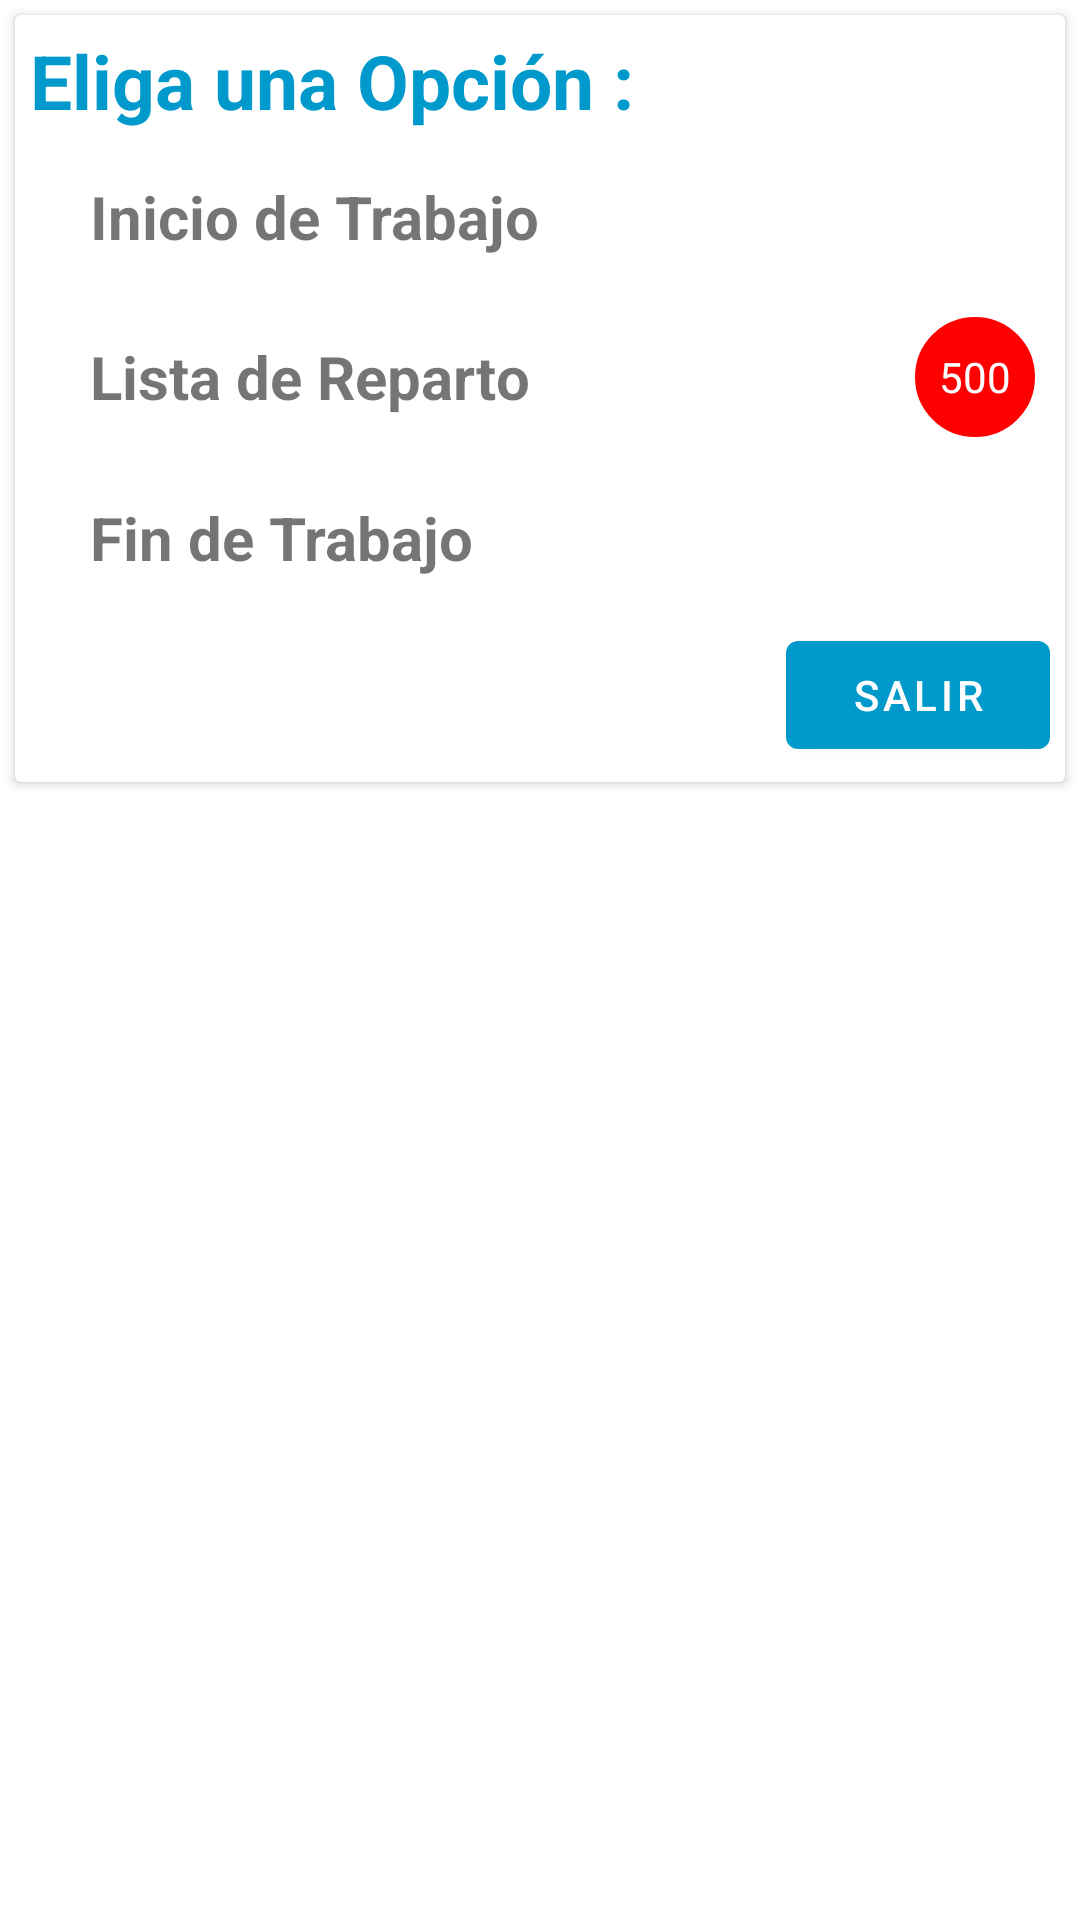

The Android layout XML behind this screen, and the referenced resources:
<!-- AndroidManifest.xml: application theme AppTheme -->
<!-- res/layout/dialog_reparto.xml -->
<?xml version="1.0" encoding="utf-8"?>
<LinearLayout xmlns:android="http://schemas.android.com/apk/res/android"
    xmlns:tools="http://schemas.android.com/tools"
    android:layout_width="match_parent"
    android:layout_height="wrap_content"
    android:layout_margin="5dp"
    android:orientation="vertical">

    <androidx.cardview.widget.CardView
        android:layout_width="match_parent"
        android:layout_height="wrap_content"
        android:layout_margin="5dp">

        <LinearLayout
            android:layout_width="match_parent"
            android:layout_height="wrap_content"
            android:orientation="vertical">

            <TextView
                android:layout_width="match_parent"
                android:layout_height="wrap_content"
                android:layout_margin="5dp"
                android:text="@string/title_dialog_lectura"
                android:textColor="@color/colorPrimary"
                android:textSize="25sp"
                android:textStyle="bold"
                tools:ignore="RtlSymmetry" />

            <LinearLayout
                android:id="@+id/linearLayoutStart"
                android:layout_width="match_parent"
                android:layout_height="wrap_content"
                android:layout_margin="10dp">

                <TextView
                    android:layout_width="match_parent"
                    android:layout_height="wrap_content"
                    android:layout_gravity="center"
                    android:paddingStart="15sp"
                    android:paddingEnd="15sp"
                    android:text="@string/startWork"
                    android:textSize="20sp"
                    android:textStyle="bold"
                    tools:ignore="RtlSymmetry" />
            </LinearLayout>

            <LinearLayout
                android:id="@+id/linearLayoutLista"
                android:layout_width="match_parent"
                android:layout_height="wrap_content"
                android:layout_margin="10dp">

                <TextView
                    android:layout_width="0dp"
                    android:layout_height="wrap_content"
                    android:layout_gravity="center"
                    android:layout_weight="0.8"
                    android:paddingStart="15sp"
                    android:paddingEnd="15sp"
                    android:text="@string/repartoCode"
                    android:textSize="20sp"
                    android:textStyle="bold"
                    tools:ignore="RtlSymmetry" />

                <TextView
                    android:id="@+id/textViewCountCode"
                    android:layout_width="40dp"
                    android:layout_height="40dp"
                    android:layout_gravity="center|end"
                    android:background="@drawable/notification"
                    android:gravity="center"
                    android:text="500"
                    android:textAlignment="center"
                    android:textColor="@android:color/white"
                    android:visibility="visible"
                    tools:ignore="HardcodedText" />
            </LinearLayout>

            <LinearLayout
                android:id="@+id/linearLayoutEnd"
                android:layout_width="match_parent"
                android:layout_height="wrap_content"
                android:layout_margin="10dp">

                <TextView
                    android:layout_width="match_parent"
                    android:layout_height="wrap_content"
                    android:layout_gravity="center"
                    android:paddingStart="15sp"
                    android:paddingEnd="15sp"
                    android:text="@string/endWork"
                    android:textSize="20sp"
                    android:textStyle="bold"
                    tools:ignore="RtlSymmetry" />
            </LinearLayout>

            <com.google.android.material.button.MaterialButton
                android:id="@+id/buttonAceptar"
                style="@style/Widget.MaterialComponents.Button"
                android:layout_width="wrap_content"
                android:layout_height="wrap_content"
                android:layout_gravity="end"
                android:layout_margin="5dp"
                android:text="@string/close" />
        </LinearLayout>
    </androidx.cardview.widget.CardView>
</LinearLayout>
<!-- resources referenced by this layout -->
<resources>
  <color name="colorPrimary">#0099CC</color>
  <!-- drawable notification (drawable) -->
  <shape xmlns:android="http://schemas.android.com/apk/res/android" >
  
      <solid android:color="@color/colorRed" />
  
      <stroke
          android:width="2dp"
          android:color="@color/colorRed" />
  
      <corners
          android:bottomLeftRadius="40dp"
          android:bottomRightRadius="40dp"
          android:topLeftRadius="40dp"
          android:topRightRadius="40dp" />
  
  </shape>
  <string name="close">Salir</string>
  <string name="endWork">Fin de Trabajo</string>
  <string name="repartoCode">Lista de Reparto</string>
  <string name="startWork">Inicio de Trabajo</string>
  <string name="title_dialog_lectura">Eliga una Opción :</string>
  <style name="AppTheme" parent="Theme.MaterialComponents.Light.NoActionBar">
          
          <item name="colorPrimary">@color/colorPrimary</item>
          <item name="colorPrimaryDark">@color/colorPrimaryDark</item>
          <item name="colorAccent">@color/colorAccent</item>
          
      </style>
  <color name="colorRed">#ff0000</color>
  <color name="colorPrimaryDark">#3498db</color>
  <color name="colorAccent">#FF5252</color>
</resources>
